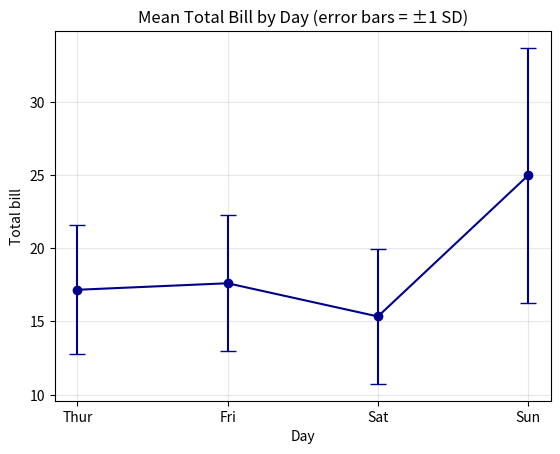

Source code (Python):
# Question 18: Calculate group-wise means and standard deviations, and construct an error-bar plot to illustrate variation around the group means.
# Q18: Group-wise mean, standard deviation and error-bar plot
import matplotlib.pyplot as plt
import numpy as np
import pandas as pd

# ---- Small restaurant dataset (30 records) ----
tips = pd.DataFrame({
    "total_bill": [
        16.99, 10.34, 21.01, 23.68, 24.59, 25.29, 8.77, 26.88, 15.04, 14.78,
        10.27, 35.26, 15.42, 18.43, 14.83, 21.58, 10.33, 16.29, 16.97, 20.65,
        17.92, 20.29, 15.77, 39.42, 19.82, 17.81, 13.37, 12.69, 21.70, 19.65,
    ],
    "tip": [
        1.01, 1.66, 3.50, 3.31, 3.61, 4.71, 2.00, 3.12, 1.96, 3.23,
        1.71, 5.00, 1.57, 3.00, 3.02, 3.92, 1.67, 3.71, 3.50, 3.35,
        4.08, 2.75, 2.23, 7.58, 3.18, 2.34, 2.00, 2.00, 4.30, 3.00,
    ],
    "sex": ["Male", "Female", "Female"] * 10,
    "smoker": ["No", "No", "Yes", "No", "Yes"] * 6,
    "day": ["Thur", "Fri", "Sat", "Sun"] * 7 + ["Sat", "Sun"],
    "size": [
        2, 3, 3, 2, 4, 4, 2, 4, 2, 2, 2, 4, 2, 4, 2,
        4, 3, 3, 3, 3, 2, 2, 2, 4, 2, 4, 2, 2, 2, 2,
    ],
})
tips["time"] = np.where(tips["day"].isin(["Sat", "Sun"]), "Dinner", "Lunch")
days = ["Thur", "Fri", "Sat", "Sun"]
tips["day"] = pd.Categorical(tips["day"], categories=days, ordered=True)

g = tips.groupby("day", observed=True)["total_bill"].agg(["mean", "std"])
print(g.round(2))

plt.errorbar(g.index.astype(str), g["mean"], yerr=g["std"],
             fmt="o-", capsize=6, color="darkblue")
plt.title("Mean Total Bill by Day (error bars = ±1 SD)")
plt.xlabel("Day")
plt.ylabel("Total bill")
plt.grid(alpha=0.3)
plt.show()
